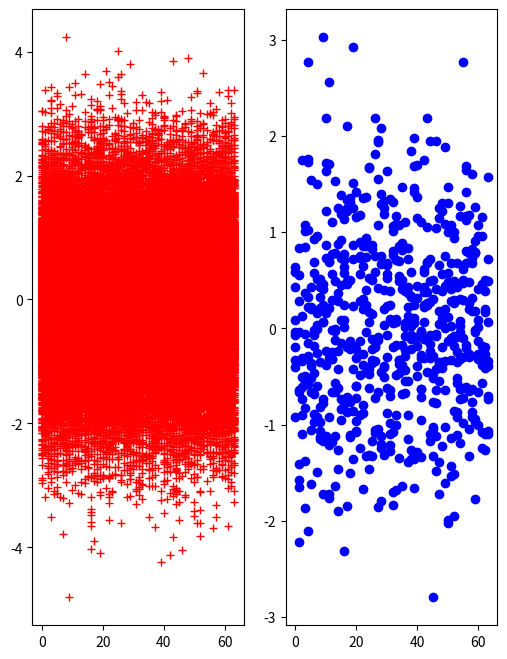

The script that saved this image:
# -*- coding: utf-8 -*-
"""
Created on Wed Apr 10 09:56:30 2019

[redacted]
"""

import numpy as np
import matplotlib.pyplot as plt

# N是批大小；D_in是输入维度
# H是隐藏层维度；D_out是输出维度  
N, D_in, H, D_out = 64, 1000, 100, 10

# 产生随机输入和输出数据
x = np.random.randn(N, D_in)
y = np.random.randn(N, D_out)

# 随机初始化权重
w1 = np.random.randn(D_in, H)
w2 = np.random.randn(H, D_out)

plt.figure(figsize=(6,8))
plt.subplot(1,2,1)
plt.plot(x,'r+')
plt.subplot(1,2,2)
plt.plot(y,'bo')
plt.show()


learning_rate = 1e-6

for t in range(500):
    # 前向传播：计算预测值y
    h = x.dot(w1)
    h_relu = np.maximum(h, 0)
    y_pred = h_relu.dot(w2)

    # 计算并显示loss（损失）
    loss = np.square(y_pred - y).sum()
    print(t, loss)

    # 反向传播，计算w1、w2对loss的梯度
    grad_y_pred = 2.0 * (y_pred - y)
    grad_w2 = h_relu.T.dot(grad_y_pred)
    grad_h_relu = grad_y_pred.dot(w2.T)
    grad_h = grad_h_relu.copy()
    grad_h[h < 0] = 0
    grad_w1 = x.T.dot(grad_h)

    # 更新权重
    w1 -= learning_rate * grad_w1
    w2 -= learning_rate * grad_w2